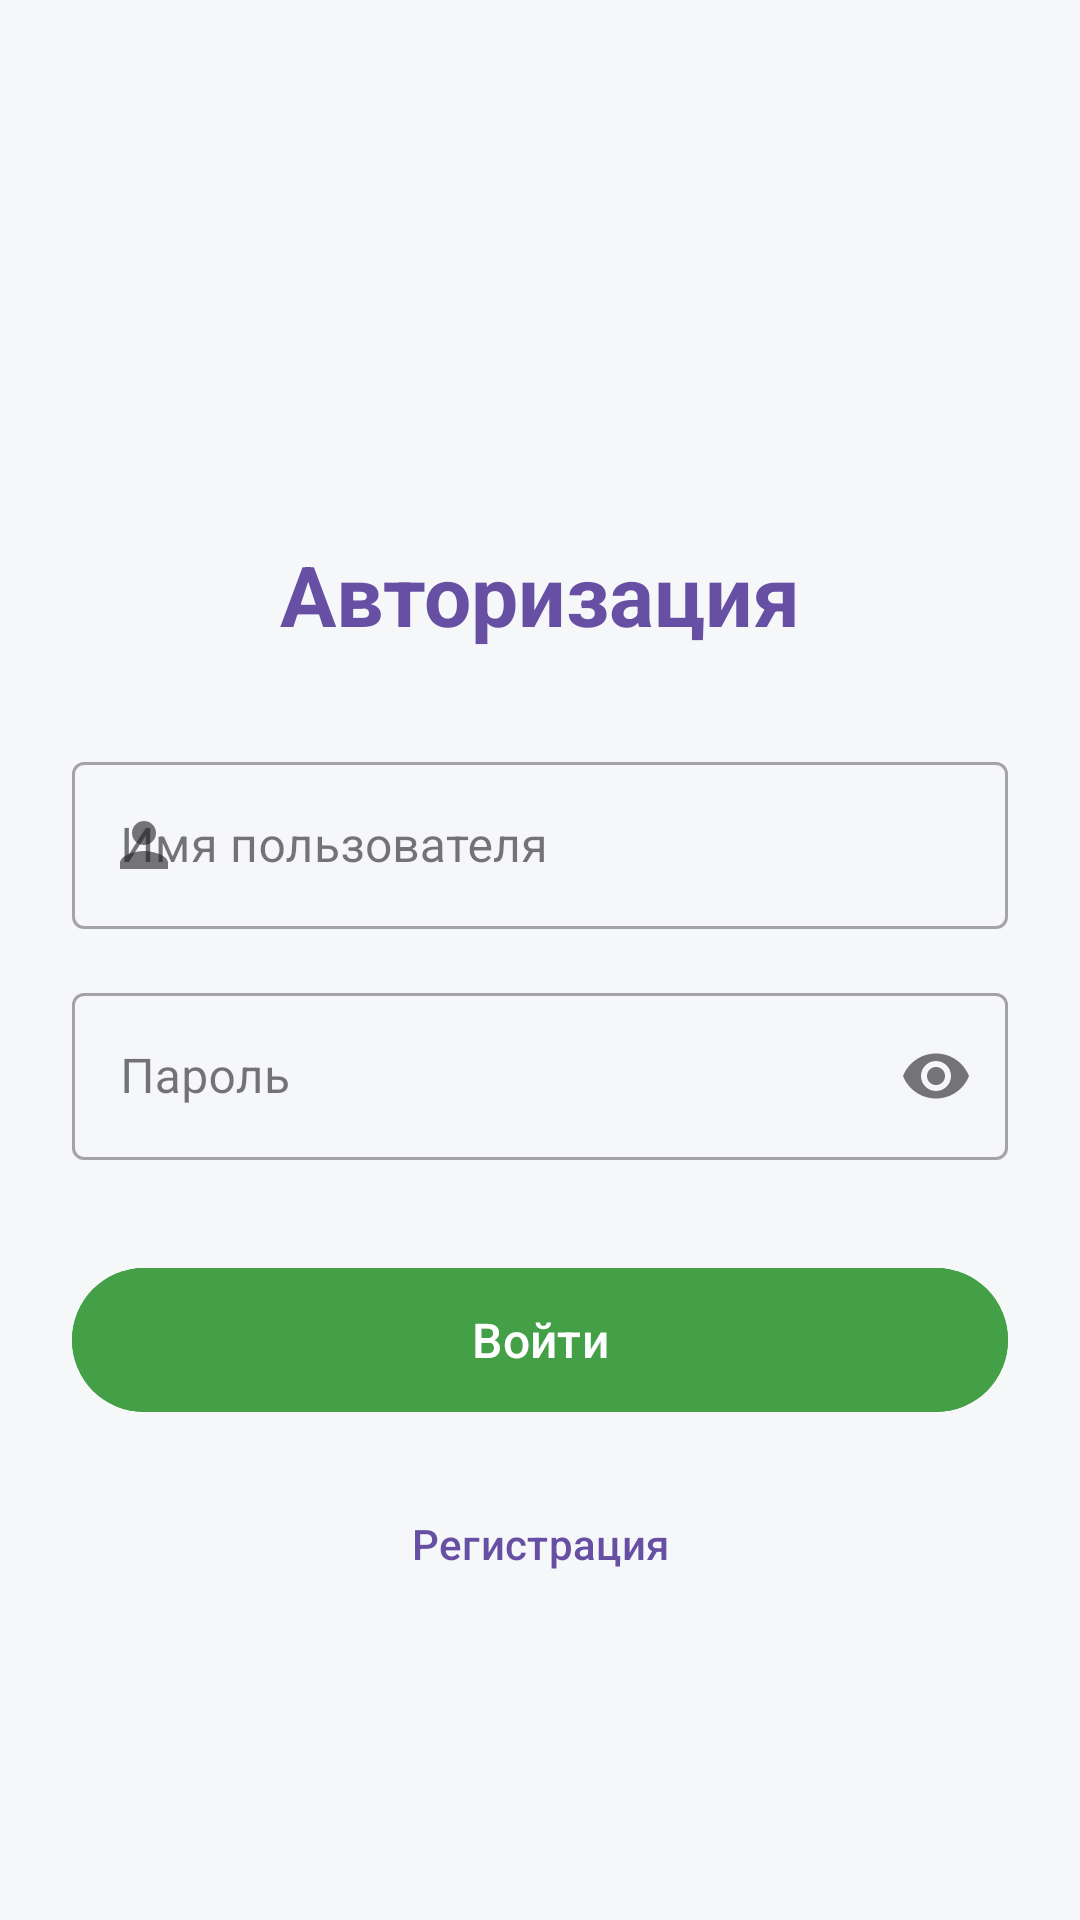

Produce the Android XML layout that renders to this screen, including the resource entries it uses.
<!-- AndroidManifest.xml: application theme Theme.Marshmallow -->
<!-- res/layout/fragment_login.xml -->
<?xml version="1.0" encoding="utf-8"?>
<androidx.constraintlayout.widget.ConstraintLayout xmlns:android="http://schemas.android.com/apk/res/android"
    xmlns:app="http://schemas.android.com/apk/res-auto"
    xmlns:tools="http://schemas.android.com/tools"
    android:layout_width="match_parent"
    android:layout_height="match_parent"
    android:background="@color/bg_primary"
    android:padding="24dp"
    tools:context=".fragments.LoginFragment">

    
    <androidx.constraintlayout.widget.ConstraintLayout
        android:id="@+id/loginContainer"
        android:layout_width="match_parent"
        android:layout_height="wrap_content"
        app:layout_constraintBottom_toBottomOf="parent"
        app:layout_constraintTop_toTopOf="parent"
        app:layout_constraintVertical_bias="0.4">

        
        <ImageView
            android:id="@+id/logoImage"
            android:layout_width="80dp"
            android:layout_height="80dp"
            android:layout_marginBottom="24dp"
            android:src="@mipmap/ic_launcher"
            app:layout_constraintBottom_toTopOf="@+id/titleText"
            app:layout_constraintEnd_toEndOf="parent"
            app:layout_constraintStart_toStartOf="parent"
            app:layout_constraintTop_toTopOf="parent"
            tools:ignore="ContentDescription" />

        
        <TextView
            android:id="@+id/titleText"
            android:layout_width="wrap_content"
            android:layout_height="wrap_content"
            android:layout_marginBottom="32dp"
            android:text="Авторизация"
            android:textColor="?attr/colorPrimary"
            android:textSize="28sp"
            android:textStyle="bold"
            app:layout_constraintBottom_toTopOf="@+id/layoutLogin"
            app:layout_constraintEnd_toEndOf="parent"
            app:layout_constraintStart_toStartOf="parent" />

        
        <com.google.android.material.textfield.TextInputLayout
            android:id="@+id/layoutLogin"
            style="@style/Widget.MaterialComponents.TextInputLayout.OutlinedBox"
            android:layout_width="match_parent"
            android:layout_height="wrap_content"
            android:layout_marginBottom="16dp"
            android:hint="Имя пользователя"
            app:startIconDrawable="@drawable/ic_person_24"
            app:layout_constraintBottom_toTopOf="@+id/layoutPassword"
            app:layout_constraintEnd_toEndOf="parent"
            app:layout_constraintStart_toStartOf="parent">

            <com.google.android.material.textfield.TextInputEditText
                android:id="@+id/txtLogin"
                android:layout_width="match_parent"
                android:layout_height="wrap_content"
                android:inputType="text"
                android:maxLines="1" />
        </com.google.android.material.textfield.TextInputLayout>

        
        <com.google.android.material.textfield.TextInputLayout
            android:id="@+id/layoutPassword"
            style="@style/Widget.MaterialComponents.TextInputLayout.OutlinedBox"
            android:layout_width="match_parent"
            android:layout_height="wrap_content"
            android:layout_marginBottom="32dp"
            android:hint="Пароль"
            app:endIconMode="password_toggle"
            app:startIconDrawable="@drawable/ic_lock_24"
            app:layout_constraintBottom_toTopOf="@+id/btnLogin"
            app:layout_constraintEnd_toEndOf="parent"
            app:layout_constraintStart_toStartOf="parent">

            <com.google.android.material.textfield.TextInputEditText
                android:id="@+id/txtPassword"
                android:layout_width="match_parent"
                android:layout_height="wrap_content"
                android:inputType="textPassword"
                android:maxLines="1" />
        </com.google.android.material.textfield.TextInputLayout>

        
        <com.google.android.material.button.MaterialButton
            android:id="@+id/btnLogin"
            android:layout_width="match_parent"
            android:layout_height="56dp"
            android:layout_marginBottom="16dp"
            android:backgroundTint="@color/btn_issue_bg"
            android:text="Войти"
            android:textColor="@android:color/white"
            android:textSize="16sp"
            app:cornerRadius="28dp"
            app:layout_constraintBottom_toTopOf="@+id/btnRegistration"
            app:layout_constraintEnd_toEndOf="parent"
            app:layout_constraintStart_toStartOf="parent" />

        
        <com.google.android.material.button.MaterialButton
            android:id="@+id/btnRegistration"
            style="@style/Widget.Material3.Button.TextButton"
            android:layout_width="match_parent"
            android:layout_height="wrap_content"
            android:text="Регистрация"
            android:textColor="?attr/colorPrimary"
            app:layout_constraintBottom_toBottomOf="parent"
            app:layout_constraintEnd_toEndOf="parent"
            app:layout_constraintStart_toStartOf="parent" />

    </androidx.constraintlayout.widget.ConstraintLayout>

</androidx.constraintlayout.widget.ConstraintLayout>
<!-- resources referenced by this layout -->
<resources>
  <color name="bg_primary">#F6F7F9</color>
  <!-- drawable ic_person_24 (drawable) -->
  <vector xmlns:android="http://schemas.android.com/apk/res/android"
      android:width="24dp" android:height="24dp"
      android:viewportWidth="24"
      android:viewportHeight="24"
      android:tint="?attr/colorControlNormal">
      <path
          android:fillColor="@android:color/white"
          android:pathData="M12,12c2.21,0 4,-1.79 4,-4s-1.79,-4 -4,-4 -4,1.79 -4,4 1.79,4 4,4zM12,14c-2.67,0 -8,1.34 -8,4v2h16v-2c0,-2.66 -5.33,-4 -8,-4z"/>
  </vector>
  <style name="Theme.Marshmallow" parent="Theme.Material3.Light.NoActionBar">
          
          <item name="colorPrimary">@color/purple_500</item>
          <item name="colorPrimaryVariant">@color/purple_700</item>
          <item name="colorOnPrimary">@color/white</item>
          
          
          <item name="colorSecondary">@color/teal_200</item>
          <item name="colorSecondaryVariant">@color/teal_700</item>
          <item name="colorOnSecondary">@color/black</item>
          
          
          <item name="android:statusBarColor">?attr/colorPrimaryVariant</item>
  
          
          <item name="colorSurface">@color/white</item>
          <item name="colorOnSurface">@android:color/black</item>
          
          
          <item name="actionBarPopupTheme">@style/ThemeOverlay.Marshmallow.Popup</item>
          
          
          <item name="android:textColorPrimary">@android:color/black</item>
  
          
      </style>
  <color name="purple_500">#FF6200EE</color>
  <color name="purple_700">#FF3700B3</color>
  <color name="white">#FFFFFF</color>
  <color name="teal_200">#FF03DAC5</color>
  <color name="teal_700">#FF018786</color>
  <color name="black">#FF000000</color>
  <style name="ThemeOverlay.Marshmallow.Popup" parent="ThemeOverlay.Material3.Light">
          
          <item name="android:colorBackground">@android:color/white</item>
          
          <item name="android:textColorPrimary">@android:color/black</item>
          
          <item name="colorOnSurface">@android:color/black</item>
      </style>
</resources>
